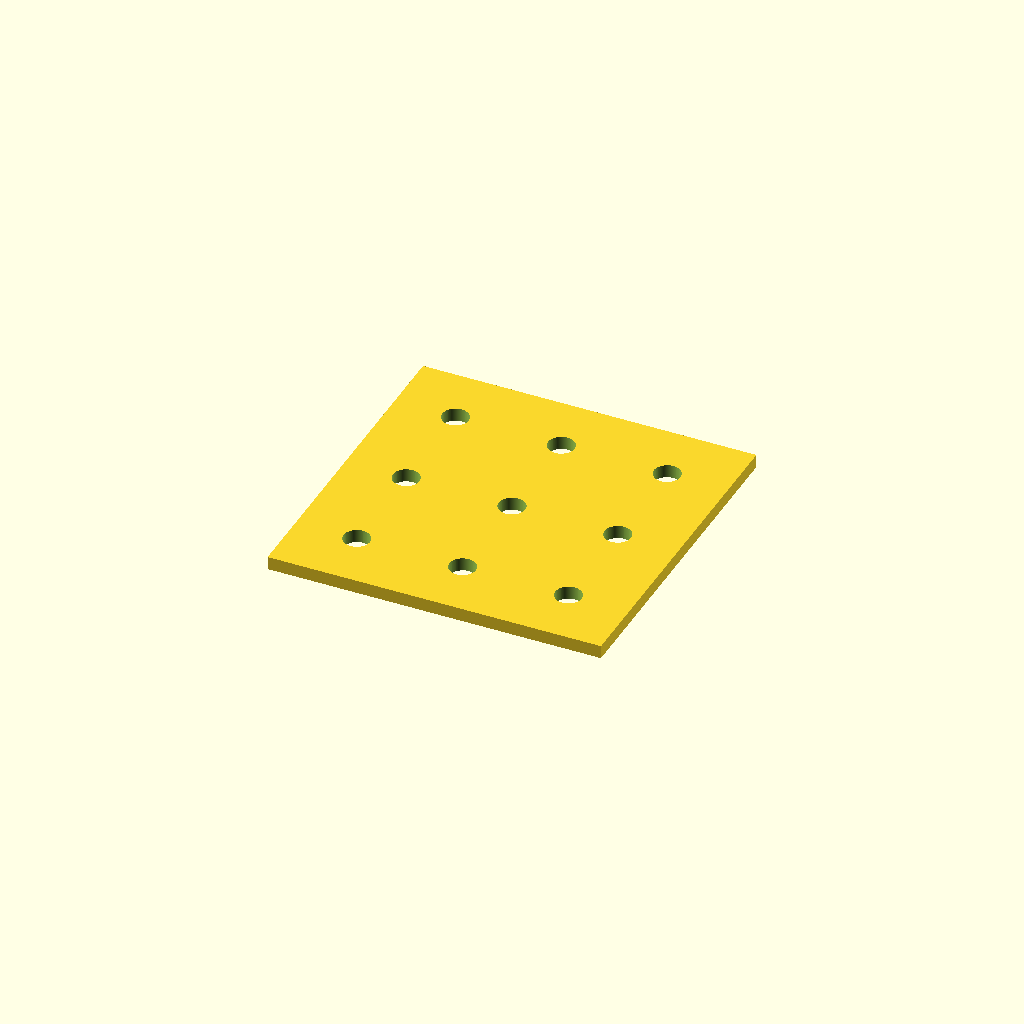
Cell 1: the model at its default parameters.
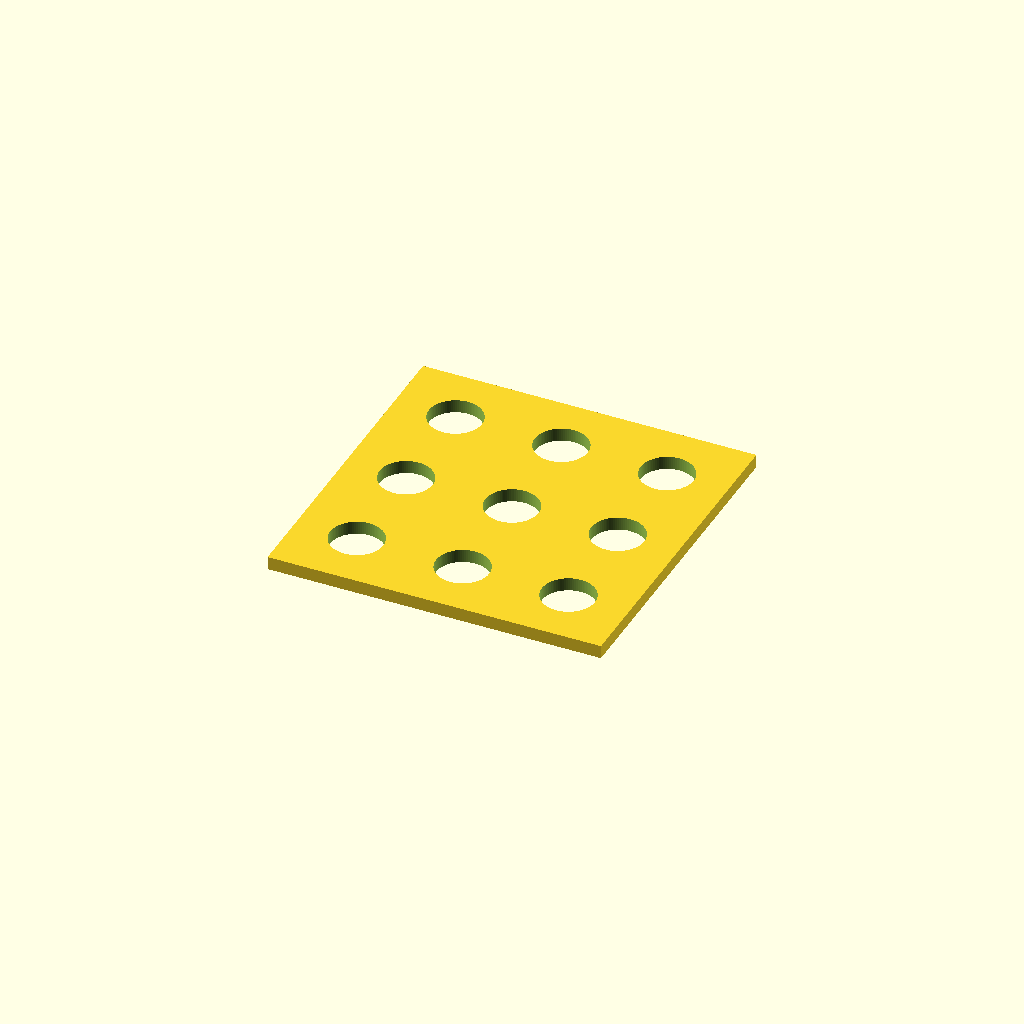
Cell 2: hole_diameter = 12.7 (everything else at default).
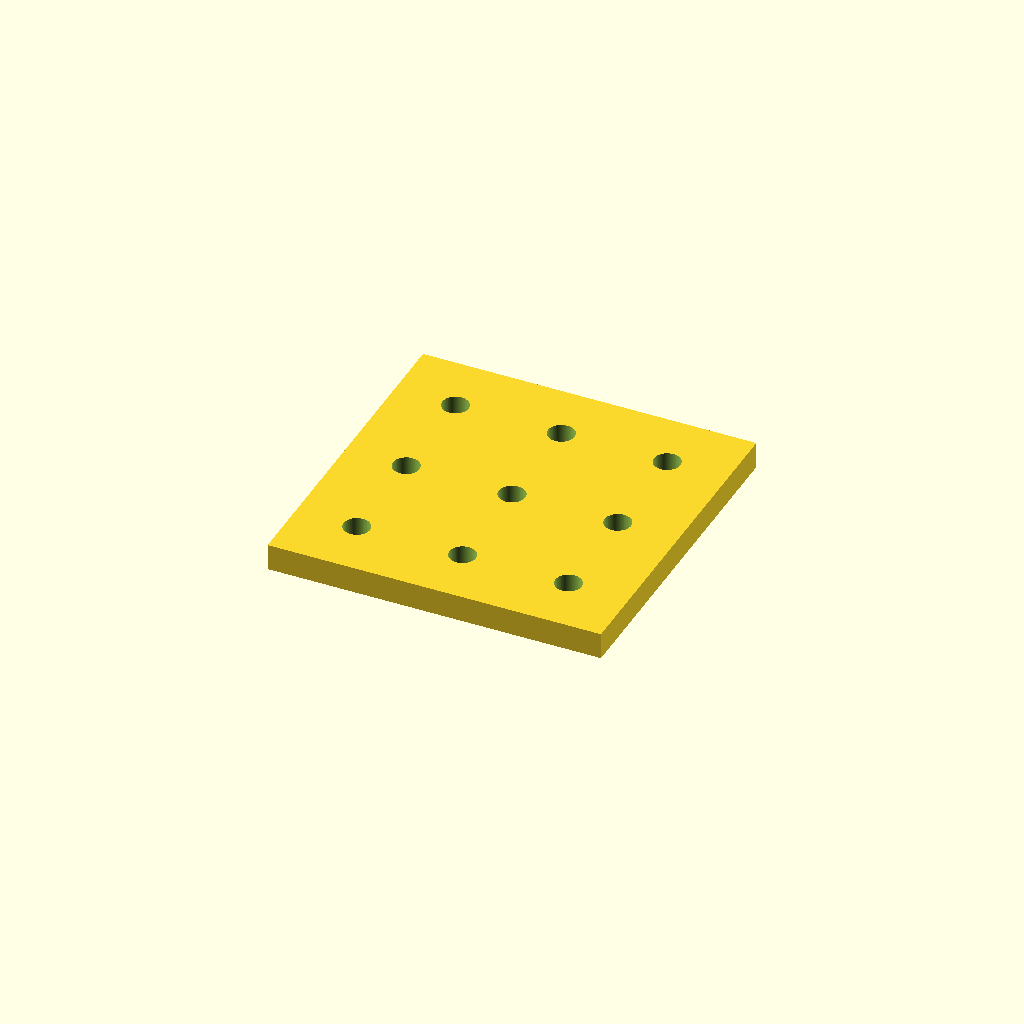
Cell 3 — plate_thickness set to 6.35, the other parameters unchanged.
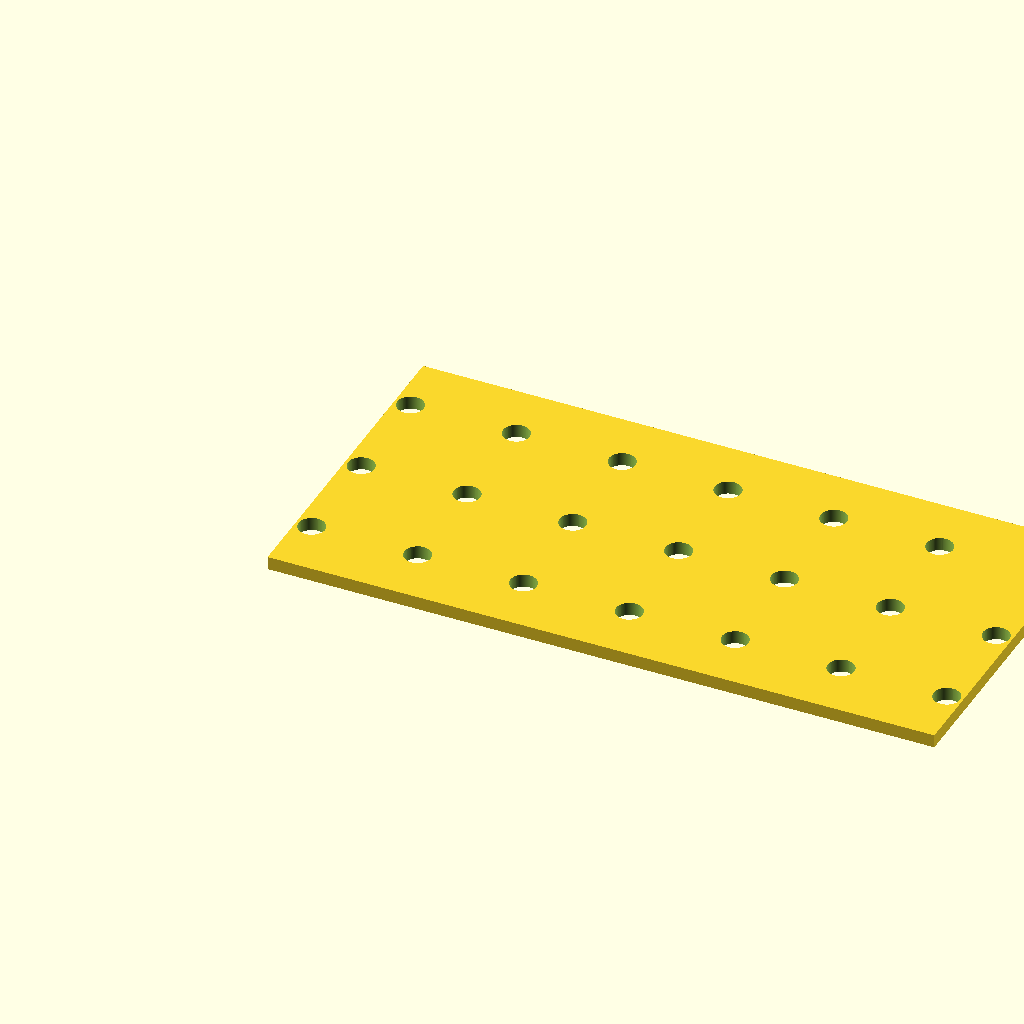
Cell 4 — plate_Lx set to 160, the other parameters unchanged.
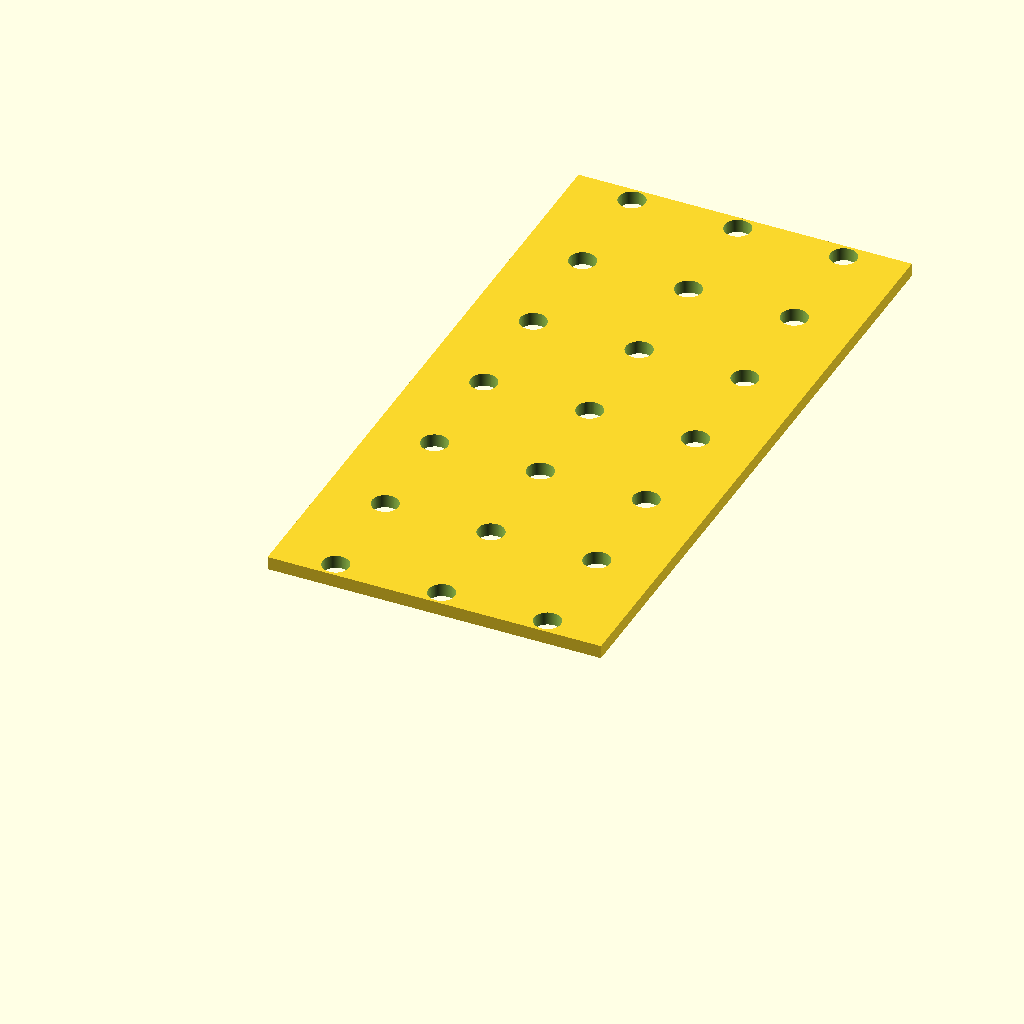
Cell 5: plate_Ly = 160 (everything else at default).
All cells are drawn from one camera (rotation 55°, 0°, 25°, orthographic, colour scheme Cornfield), so only the parameter changes between them.
The OpenSCAD source (pegboard.scad):
// Generates pegboard
// Created 11 November 2026 by Sam Gardner <sam@wx4stg.com>

hole_spacing = 25.4;
hole_diameter = 6.35;
plate_thickness = 3.175;
plate_Lx = 80;
plate_Ly = 80;
edge_margin = 0;
hole_segments = 90;

function hole_count(len) =
    let(usable = len - hole_diameter - 2 * edge_margin)
    usable < 0 ? 0 : floor(usable / hole_spacing + 1e-6) + 1;

nx = hole_count(plate_Lx);
ny = hole_count(plate_Ly);

// Grid is centered on the plate
grid_w = (nx - 1) * hole_spacing;
grid_h = (ny - 1) * hole_spacing;
off_x = (plate_Lx - grid_w) / 2;
off_y = (plate_Ly - grid_h) / 2;

difference() {
    cube([plate_Lx, plate_Ly, plate_thickness]);
    for (i = [0 : nx - 1], j = [0 : ny - 1])
        translate([off_x + i * hole_spacing, off_y + j * hole_spacing, -1])
            cylinder(d = hole_diameter, h = plate_thickness + 2, $fn = hole_segments);
}
Customizer parameters (derived from the source; name, type, default, range or options):
hole_spacing: number, default 25.4
hole_diameter: number, default 6.35
plate_thickness: number, default 3.175
plate_Lx: number, default 80
plate_Ly: number, default 80
edge_margin: number, default 0
hole_segments: number, default 90
